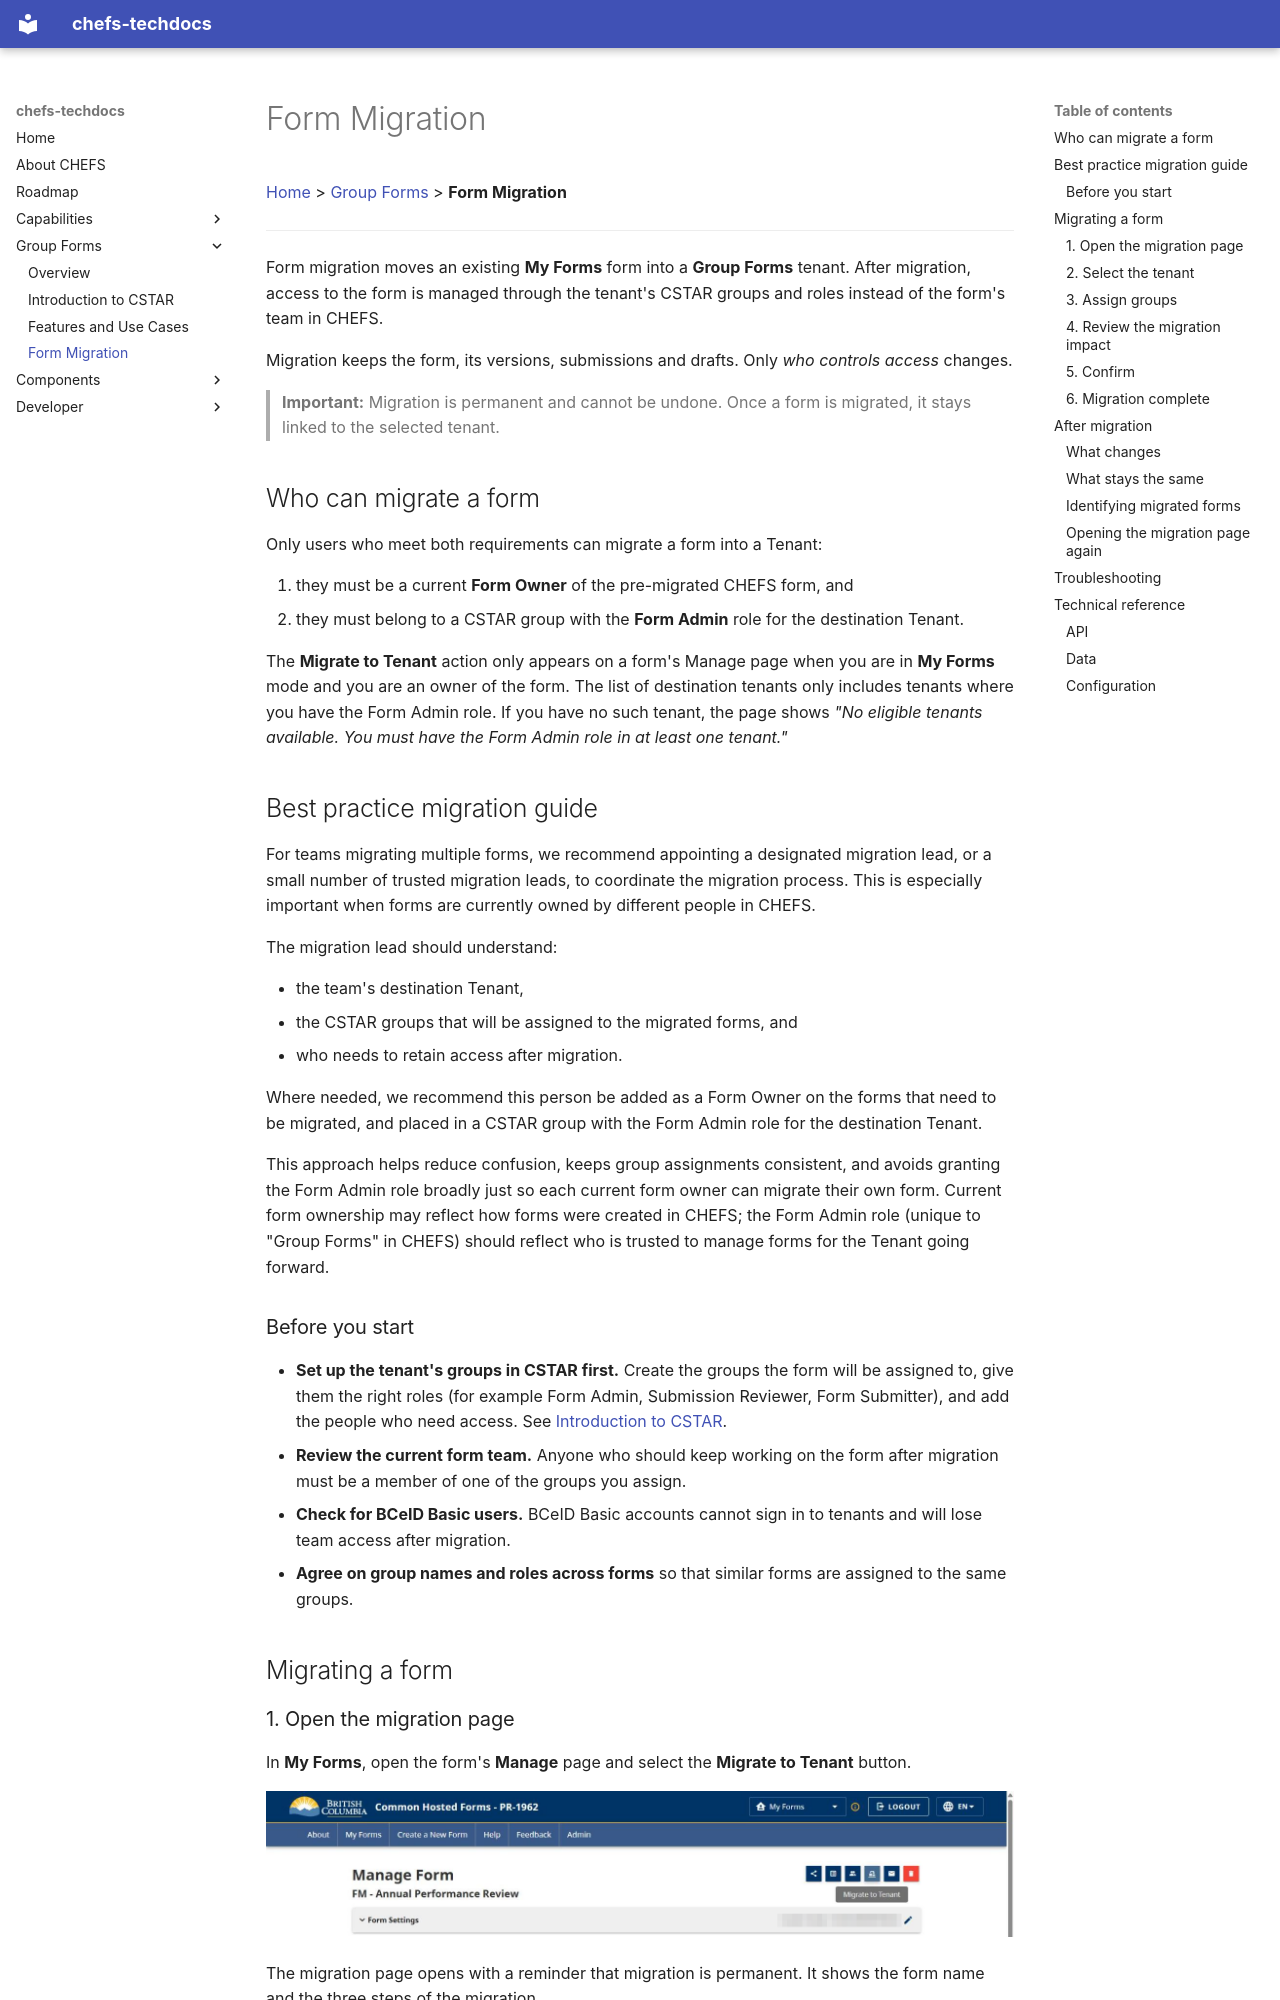

repository: bcgov/common-hosted-form-service-techdocs · page: Group-Forms/Form-Migration/index.html · generator: mkdocs

[Home](../index.md) > [Group Forms](index.md) > **Form Migration**
***

Form migration moves an existing **My Forms** form into a **Group Forms** tenant. After migration, access to the form is managed through the tenant's CSTAR groups and roles instead of the form's team in CHEFS.

Migration keeps the form, its versions, submissions and drafts. Only *who controls access* changes.

> **Important:** Migration is permanent and cannot be undone. Once a form is migrated, it stays linked to the selected tenant.

## Who can migrate a form

Only users who meet both requirements can migrate a form into a Tenant:

1. they must be a current **Form Owner** of the pre-migrated CHEFS form, and
2. they must belong to a CSTAR group with the **Form Admin** role for the destination Tenant.

The **Migrate to Tenant** action only appears on a form's Manage page when you are in **My Forms** mode and you are an owner of the form. The list of destination tenants only includes tenants where you have the Form Admin role. If you have no such tenant, the page shows *"No eligible tenants available. You must have the Form Admin role in at least one tenant."*

## Best practice migration guide

For teams migrating multiple forms, we recommend appointing a designated migration lead, or a small number of trusted migration leads, to coordinate the migration process. This is especially important when forms are currently owned by different people in CHEFS.

The migration lead should understand:

- the team's destination Tenant,
- the CSTAR groups that will be assigned to the migrated forms, and
- who needs to retain access after migration.

Where needed, we recommend this person be added as a Form Owner on the forms that need to be migrated, and placed in a CSTAR group with the Form Admin role for the destination Tenant.

This approach helps reduce confusion, keeps group assignments consistent, and avoids granting the Form Admin role broadly just so each current form owner can migrate their own form. Current form ownership may reflect how forms were created in CHEFS; the Form Admin role (unique to "Group Forms" in CHEFS) should reflect who is trusted to manage forms for the Tenant going forward.
